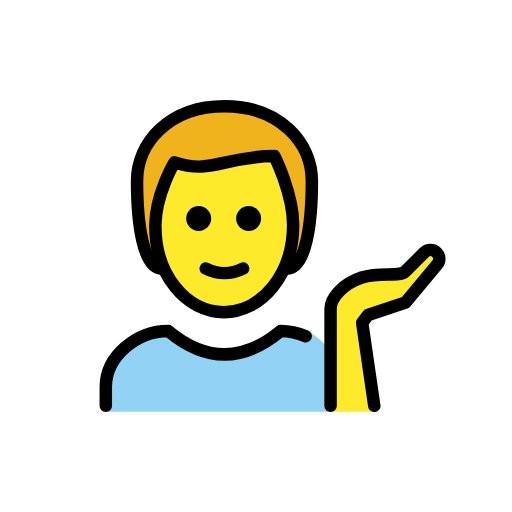
t = 0.00 s
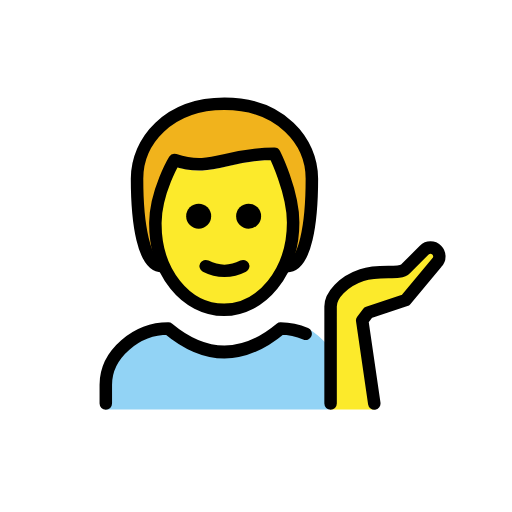
t = 0.48 s
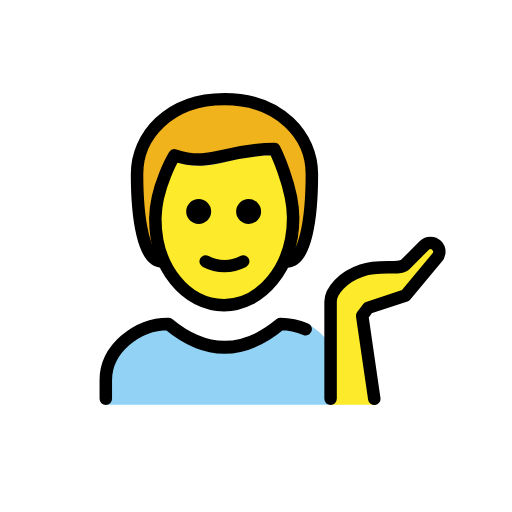
t = 1.43 s
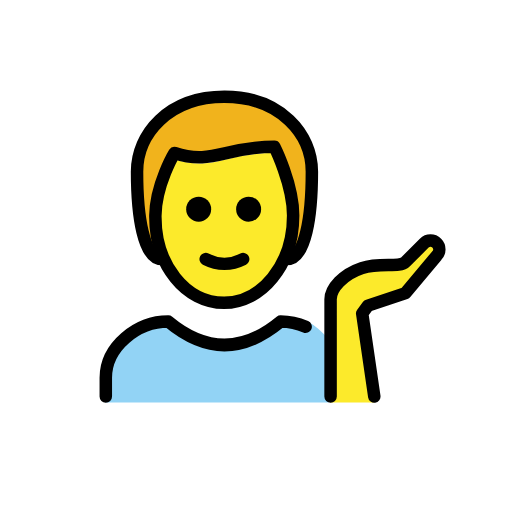
t = 1.90 s
t = 2.38 s: frame unchanged from t = 1.43 s, image omitted
t = 3.33 s: frame unchanged from t = 0.48 s, image omitted

The animated SVG that drew these frames (rendered in a browser with its animation timeline set to each time). Animation: 1 SMIL element (animateTransform=1); one cycle of 3.80 s, repeats indefinitely.

<?xml version='1.0' encoding='utf-8'?>
<svg xmlns="http://www.w3.org/2000/svg" id="emoji" viewBox="-5 -5 82 82" width="200" height="200" role="img">
  <title>OpenMoji: man tipping hand</title><g><g id="color">
    <path fill="#92d3f5" d="M11.9451,60.9583V56.74c0-4.9942,5.0078-9,10-9q9,7.5,18,0c1.3682,0,3.1221-.2784,4.3887.2607A11.8771,11.8771,0,0,1,47.57,50.8128V60.9583" />
  </g>
  <g id="skin">
    <path fill="#fcea2b" d="M54.9451,60.9583,53.0076,46.6946l.9375-1.25,6-2,5-6a1.4142,1.4142,0,0,0-2-2l-3,3c-1,1-4,0-7,1s-5,3.2325-5,5V60.9583" />
    <path fill="#fcea2b" d="M19.8857,31c-.1015,7.999,4.0635,14,11,14,7.0635,0,11.0635-6,11.0635-14,0-5-3-10-3-10-8,0-10,3-16,1A17.0768,17.0768,0,0,0,19.8857,31Z" />
  </g>
  <g id="hair">
    <path fill="#f1b31c" d="M39.2274,19.6878c-7.473,0-8.7162,3.5912-16.36,1.88C19.4633,20.8056,20.9492,38,20.9492,38c-3,0-4-7-4-14,0-6,5-12,14-12s14,6,14,12c0,7-1,14-4,14C40.9492,38,41.6662,19.6878,39.2274,19.6878Z" />
  </g>
  <g id="line">
    <path fill="none" stroke="#000" stroke-linecap="round" stroke-linejoin="round" stroke-width="2" d="M11.9451,60V57c0-4.9941,5.0078-9,10-9q9,7.5,18,0a10.2713,10.2713,0,0,1,4.0029.84" />
    <path d="M36.8181,30a2,2,0,1,1-2-2,2,2,0,0,1,2,2" />
    <path d="M28.8181,30a2,2,0,1,1-2-2,2,2,0,0,1,2,2" />
    <path fill="none" stroke="#000" stroke-linecap="round" stroke-linejoin="round" stroke-width="2" d="M27.9451,38a6.5535,6.5535,0,0,0,6,0" />
    <path fill="none" stroke="#000" stroke-linecap="round" stroke-linejoin="round" stroke-width="2" d="M54.9451,60,53.0076,46.6946l.9375-1.25,6-2,5-6a1.4142,1.4142,0,0,0-2-2l-3,3c-1,1-4,0-7,1s-5,3.2325-5,5V60" />
    <path fill="none" stroke="#000" stroke-linecap="round" stroke-linejoin="round" stroke-width="2" d="M20.9492,38c-3,0-4-7-4-14,0-6,5-12,14-12s14,6,14,12c0,7-1,14-4,14" />
    <path fill="none" stroke="#000" stroke-linejoin="round" stroke-width="2" d="M19.8857,31c-.1015,7.999,4.9365,14,11,14,5.9365,0,11.0635-6,11.0635-14,0-5-3-11-3-11-8,0-10,3-16,1C22.9492,21,19.9492,26,19.8857,31Z" />
  </g>
<animateTransform attributeName="transform" type="translate" values="0 0;0 -1.5;0 0" dur="3.8s" repeatCount="indefinite" /></g></svg>
